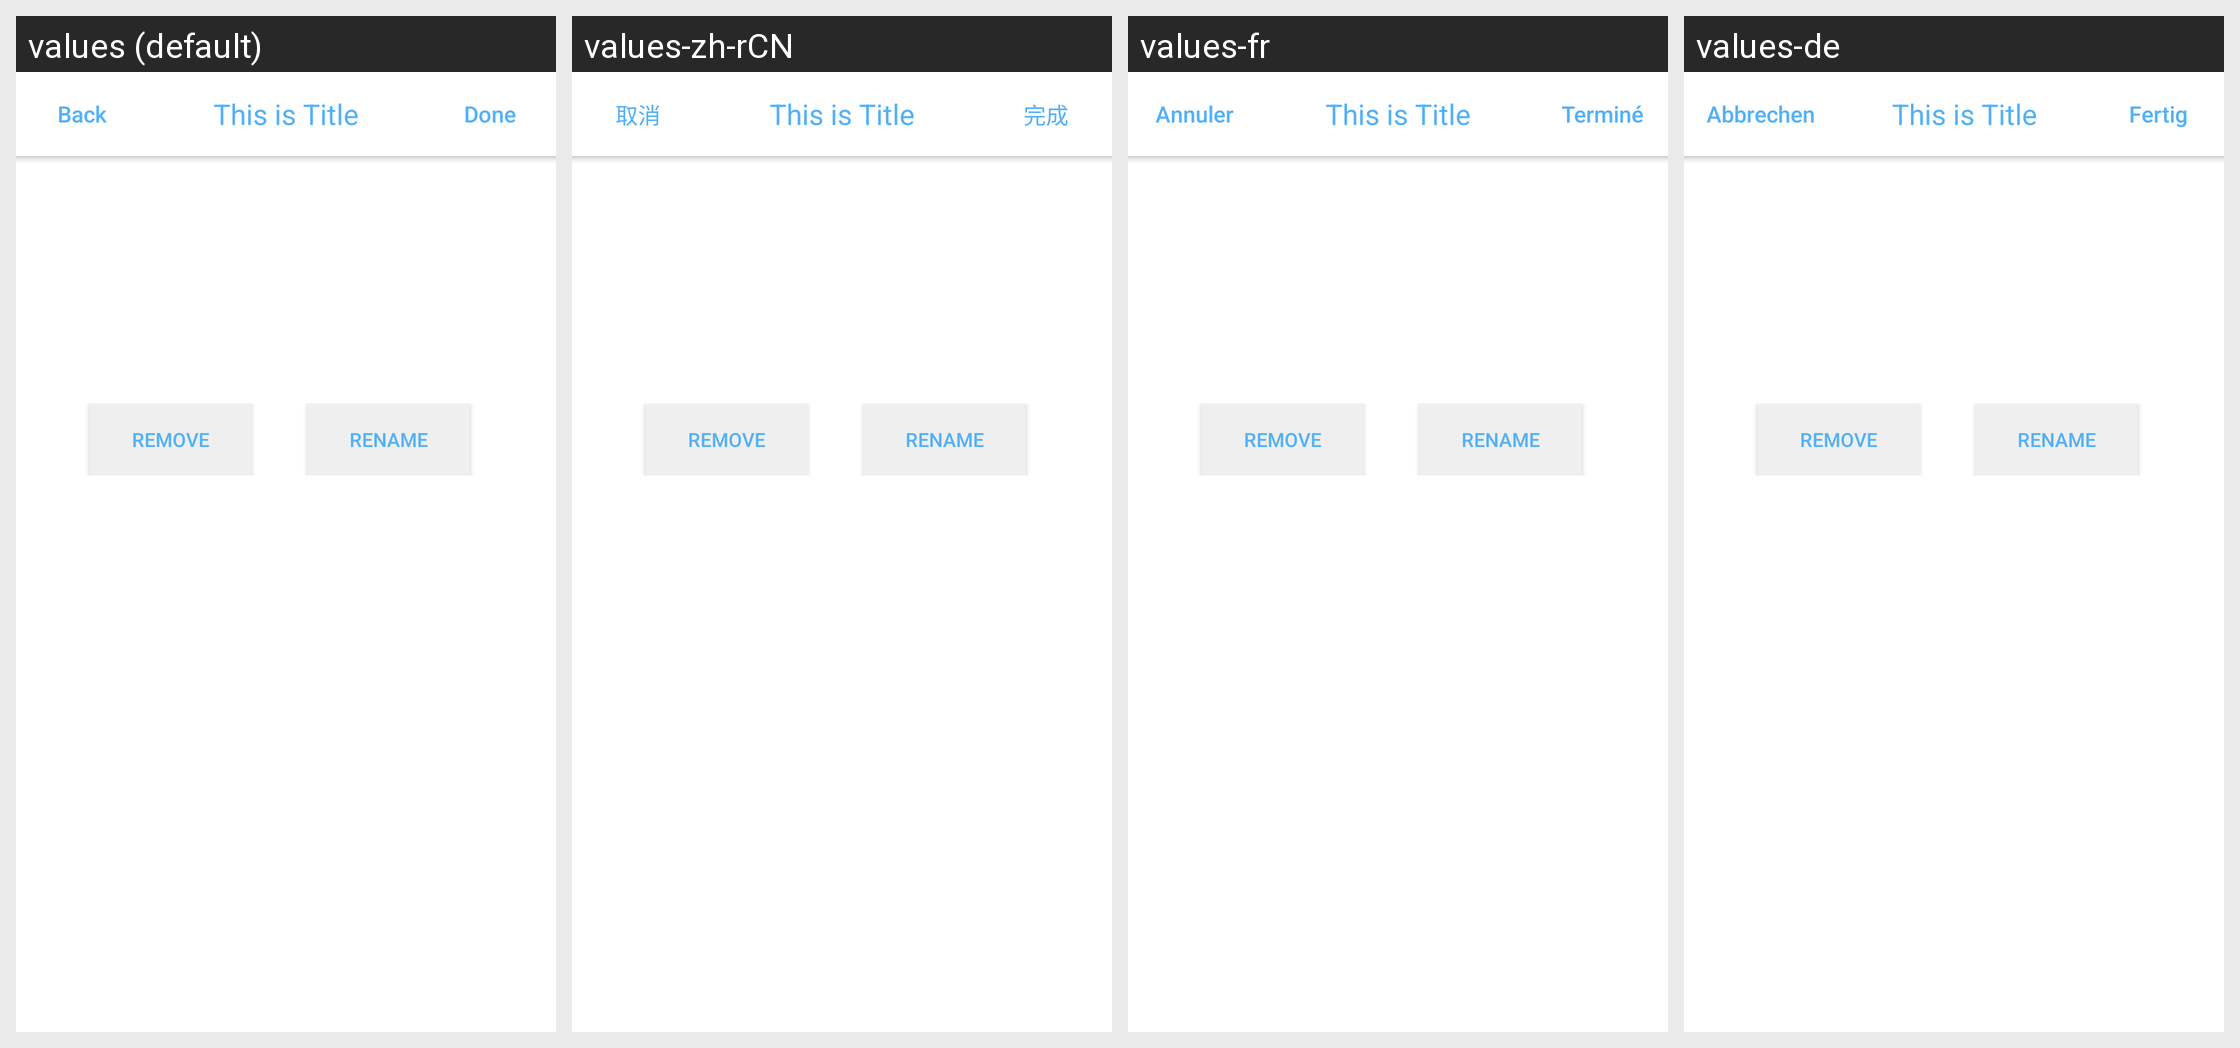

For this localized Android screen grid, give each drawn string resource with its value in every locale shown.
Android screen res/layout/df_device_list.xml rendered under 4 locales, left to right: values (default), values-zh-rCN, values-fr, values-de. Device: Nexus 5 (rendered at 1080×1920; each locale shown at half size, 540×960, under a caption strip naming it); theme MMX.AppTheme.
Other locales in the repository, not shown: values-es, values-it, values-pt, values-zh-rTW.
Strings drawn on this screen, with the default value and each locale's value (text and hints the layout hard-codes, and strings that could not be matched under every locale, appear in the picture but are not listed):

remove_device
  values: REMOVE
  values-zh-rCN: REMOVE  [not translated; the default value is used]
  values-fr: REMOVE  [not translated; the default value is used]
  values-de: REMOVE  [not translated; the default value is used]

rename_device
  values: RENAME
  values-zh-rCN: RENAME  [not translated; the default value is used]
  values-fr: RENAME  [not translated; the default value is used]
  values-de: RENAME  [not translated; the default value is used]

strCancel
  values: Back
  values-zh-rCN: 取消
  values-fr: Annuler
  values-de: Abbrechen

strDone
  values: Done
  values-zh-rCN: 完成
  values-fr: Terminé
  values-de: Fertig
